Run: headless pygame with SDL's dummy video driver; simulated clock (each Clock.tick advances the game by its frame time, no real sleeping); random seed 0; keys injected as events and as key.get_pressed() state; mouse plan: one left click at the window centre at the start of phase 2, then a move to the lower-right quarter at the start of phase 3.
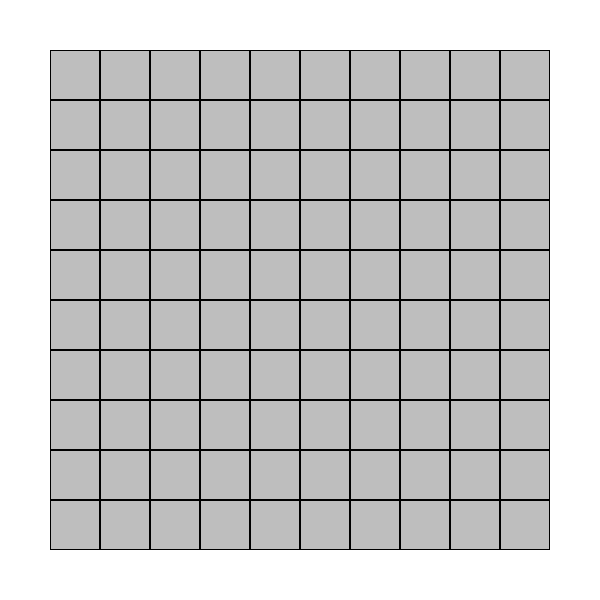
Frame 1 of 4 · flips 1–60 · no input
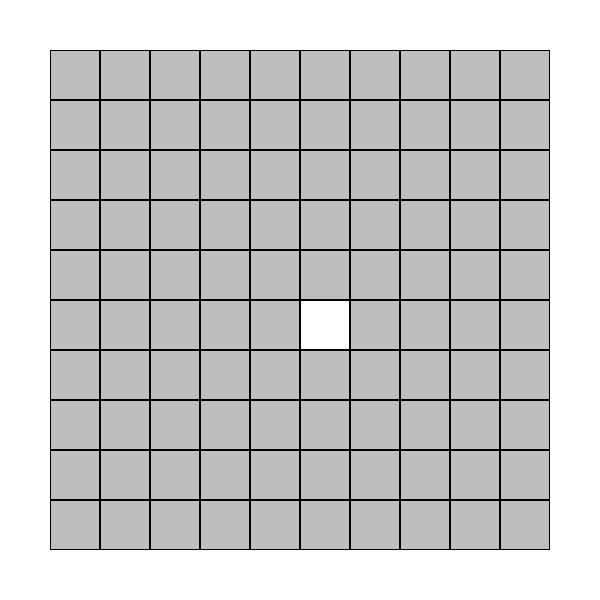
Frame 2 of 4 · flips 61–180 · clicked the window centre · tapped SPACE, RETURN · held RIGHT (→), D
Frame 3 of 4 · flips 181–300 · moved the mouse to the lower-right quarter · held DOWN (↓), S · screen unchanged from frame 2, image omitted
Frame 4 of 4 · flips 301–420 · held LEFT (←), A, UP (↑), W · screen unchanged from frame 3, image omitted

The pygame program that drew these frames:

import pygame

#setup
pygame.init()
screenwith, screenheight = 600,600
screen = pygame.display.set_mode((screenwith, screenheight))
clock = pygame.time.Clock()
gamefield = pygame.Rect(50, 50, 500, 500)
singletile = pygame.Rect(gamefield.left,gamefield.top,50,50)
count_w = int(gamefield.width / singletile.width) # anzahle quadrate in der breite
count_h = int(gamefield.height / singletile.height) # anzahl quadrate in der höhe

grid = [[{"mine": False,
        "aufgedeckt": False,
        "markiert": False,
        "nachbarn": 0}
        for j in range(count_w)] for i in range(count_h)]

running = True
while running:

    #### Event handler ##############################
    for event in pygame.event.get():
        if event.type == pygame.QUIT:
            running = False
        if event.type == pygame.MOUSEBUTTONDOWN:
            if event.button == 1: #Linksklick
                mouse_x,mouse_y = event.pos
                mouse_j = (mouse_x - gamefield.left) // singletile.width
                mouse_i = (mouse_y - gamefield.top) // singletile.height
                if mouse_i >= 0 and mouse_i < count_h:
                    if mouse_j >= 0 and mouse_j < count_w:
                        grid[mouse_i][mouse_j]["aufgedeckt"] = True

    ################### Draw #########################
    screen.fill("white")
    pygame.draw.rect(screen,color="grey",rect=gamefield,width=2)
    for i in range(count_h):
        for j in range(count_w):            

            #### Calculate Single Square ######################
            tile_x = gamefield.left + j * singletile.width
            tile_y = gamefield.top + i * singletile.height
            tile_rect = pygame.Rect(tile_x, tile_y, singletile.width, singletile.height)

            #### Draw ##########################################
            if grid[i][j]["aufgedeckt"] == True:
                pygame.draw.rect(screen,"white",rect=tile_rect)
                pygame.draw.rect(screen,"black",rect=tile_rect,width=1)
            else:
                pygame.draw.rect(screen,"grey",rect=tile_rect)
                pygame.draw.rect(screen,"black",rect=tile_rect,width=1)
   
   #############################################################################################

    pygame.display.flip() #Show Screen
    clock.tick(60) # Max FPS 60
    
pygame.quit()
